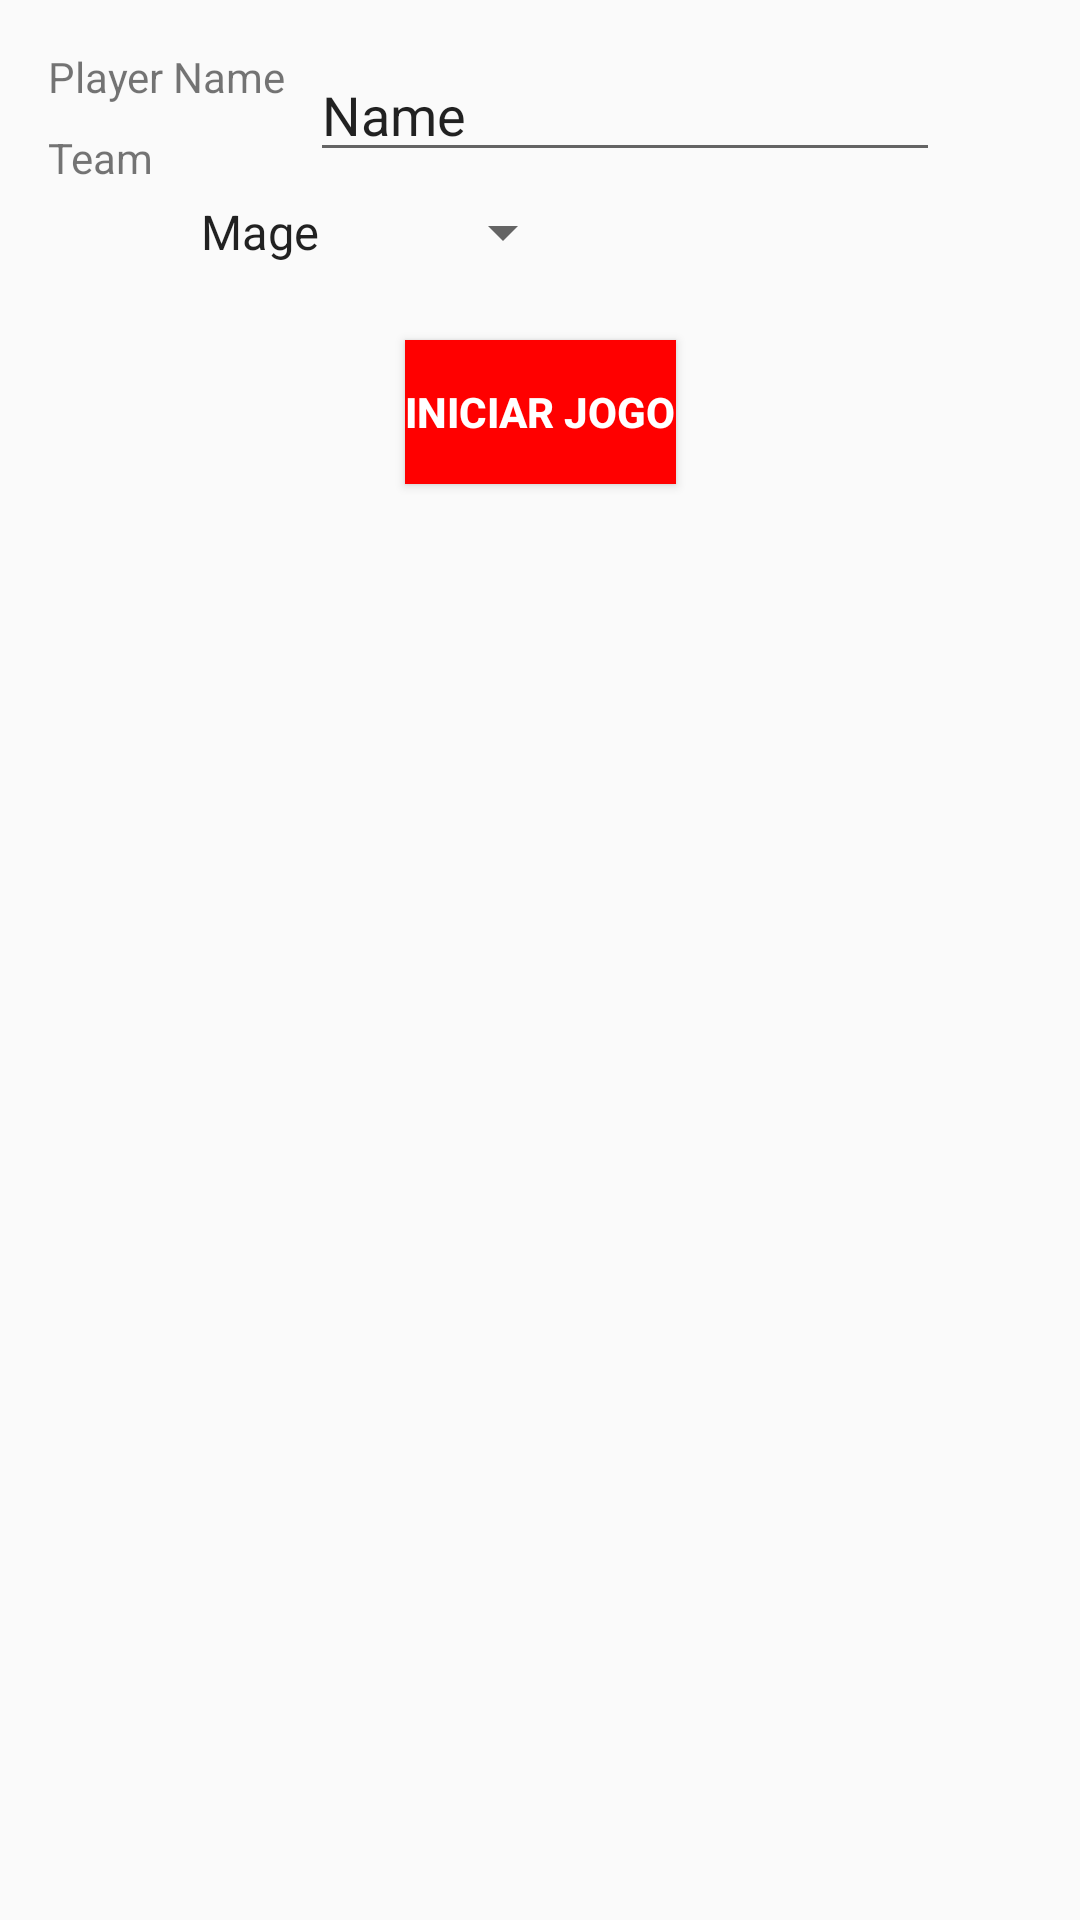

Layout XML and referenced resources for this Android screen:
<!-- AndroidManifest.xml: application theme AppTheme -->
<!-- res/layout/activity_configure.xml -->
<?xml version="1.0" encoding="utf-8"?>
<android.support.constraint.ConstraintLayout xmlns:android="http://schemas.android.com/apk/res/android"
    xmlns:app="http://schemas.android.com/apk/res-auto"
    xmlns:tools="http://schemas.android.com/tools"
    android:layout_width="match_parent"
    android:layout_height="match_parent"
    tools:context=".ConfigureActivity">

    <TextView
        android:id="@+id/textView"
        android:layout_width="wrap_content"
        android:layout_height="wrap_content"
        android:layout_marginStart="16dp"
        android:layout_marginTop="16dp"
        android:text="@string/nome_jogador"
        app:layout_constraintStart_toStartOf="parent"
        app:layout_constraintTop_toTopOf="parent" />

    <EditText
        android:id="@+id/editText"
        android:layout_width="wrap_content"
        android:layout_height="wrap_content"
        android:layout_marginStart="8dp"
        android:layout_marginTop="16dp"
        android:ems="10"
        android:inputType="textPersonName"
        android:text="Name"
        app:layout_constraintStart_toEndOf="@+id/textView"
        app:layout_constraintTop_toTopOf="parent" />

    <TextView
        android:id="@+id/textView2"
        android:layout_width="wrap_content"
        android:layout_height="wrap_content"
        android:layout_marginStart="16dp"
        android:layout_marginTop="8dp"
        android:text="@string/team"
        app:layout_constraintStart_toStartOf="parent"
        app:layout_constraintTop_toBottomOf="@+id/textView" />

    <Spinner
        android:id="@+id/spinner"
        android:layout_width="wrap_content"
        android:layout_height="wrap_content"
        android:layout_marginStart="8dp"
        android:layout_marginTop="8dp"
        android:entries="@array/clans"
        app:layout_constraintStart_toEndOf="@+id/textView2"
        app:layout_constraintTop_toBottomOf="@+id/editText" />

    <Button
        android:id="@+id/button"
        style="@style/button"
        android:layout_width="wrap_content"
        android:layout_height="wrap_content"
        android:layout_marginEnd="8dp"
        android:layout_marginStart="8dp"
        android:layout_marginTop="24dp"
        android:text="Iniciar Jogo"
        app:layout_constraintEnd_toEndOf="parent"
        app:layout_constraintStart_toStartOf="parent"
        app:layout_constraintTop_toBottomOf="@+id/spinner" />

</android.support.constraint.ConstraintLayout>
<!-- resources referenced by this layout -->
<resources>
  <string-array name="clans">
          <item>@string/class_mago</item>
          <item>@string/class_guerreiro</item>
          <item>@string/class_barbaro</item>
  
      </string-array>
  <string name="nome_jogador">Player Name</string>
  <string name="team">Team</string>
  <style name="button">
          <item name="android:textColor">#FFFFFF</item>
          <item name="android:background">#FF0000</item>
          <item name="android:textStyle">bold</item>
      </style>
  <style name="AppTheme" parent="Theme.AppCompat.Light.DarkActionBar">
          
          <item name="colorPrimary">@color/colorPrimary</item>
          <item name="colorPrimaryDark">@color/colorPrimaryDark</item>
          <item name="colorAccent">@color/colorAccent</item>
      </style>
  <string name="class_mago">Mage</string>
  <string name="class_guerreiro">Warrior</string>
  <string name="class_barbaro">Barbarian</string>
  <color name="colorPrimary">#00796B</color>
  <color name="colorPrimaryDark">#303F9F</color>
  <color name="colorAccent">#CDDC39</color>
</resources>
